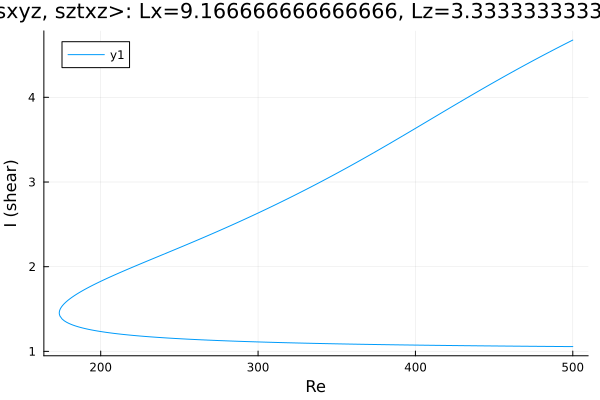

Source data for this figure (header and first rows):
Re, shear
500.0, 4.676
500, 4.676
498.5, 4.663
497.1, 4.649
495.7, 4.636
494.3, 4.623
492.9, 4.609
491.5, 4.596
490.1, 4.582
488.6, 4.569
487.2, 4.555
485.8, 4.541
484.4, 4.528
483, 4.514
481.6, 4.5
480.2, 4.486
478.7, 4.472
477.3, 4.458
475.9, 4.444
474.5, 4.43
473.1, 4.416
471.7, 4.402
470.3, 4.388
468.8, 4.373
467.4, 4.359
466, 4.345
464.6, 4.33
463.2, 4.316
461.8, 4.301
460.4, 4.287
458.9, 4.272
457.5, 4.257
456.1, 4.243
454.7, 4.228
453.3, 4.213
451.9, 4.198
450.5, 4.183
449, 4.168
447.6, 4.153
446.2, 4.138
444.8, 4.123
443.4, 4.108
442, 4.093
440.6, 4.078
439.1, 4.063
437.7, 4.048
436.3, 4.032
434.9, 4.017
433.5, 4.002
432.1, 3.986
430.7, 3.971
429.2, 3.955
427.8, 3.94
426.4, 3.925
425, 3.909
423.6, 3.894
422.2, 3.878
420.8, 3.862
419.3, 3.847
417.9, 3.831
... 474 more rows
